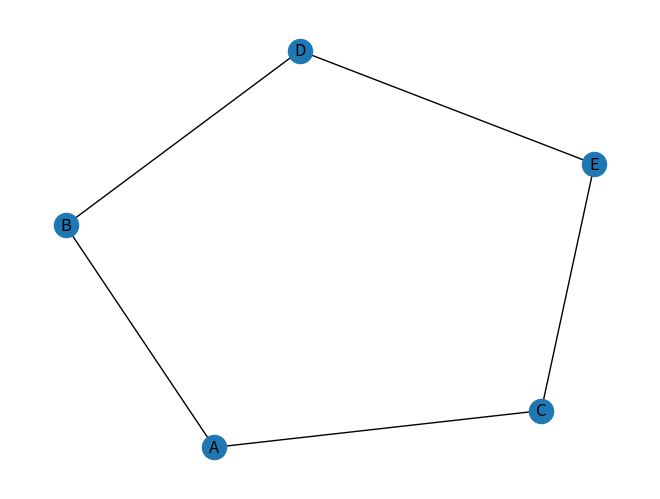

Python code for this plot:
"""
    C:\\Bin\\environment\\python
    -*- coding: utf-8 -*-
    @Time : 2023/5/28 15:12
    @Author : south(南风)
    @File : TSP.py
    Describe:
    -*- coding: utf-8 -*-
"""
# import numpy as np
#
# # 定义城市和坐标
# cities = ['A', 'B', 'C', 'D', 'E']
# coordinates = np.array([[0, 0], [1, 2], [3, 1], [4, 3], [2, 4]])
#
# # 计算距离矩阵
# num_cities = len(cities)
# distances = np.zeros((num_cities, num_cities))
# for i in range(num_cities):
#     for j in range(i + 1, num_cities):
#         distances[i, j] = np.linalg.norm(coordinates[i] - coordinates[j])
#         distances[j, i] = distances[i, j]
#
# # 打印距离矩阵
# print("距离矩阵：")
# print(distances)


import networkx as nx
import itertools
import matplotlib.pyplot as plt

# 定义城市和距离矩阵
cities = ['A', 'B', 'C', 'D', 'E']
distances = [[0, 4, 2, 5, 6],
             [4, 0, 3, 2, 3],
             [2, 3, 0, 4, 5],
             [5, 2, 4, 0, 3],
             [6, 3, 5, 3, 0]]

# 创建完全图
G = nx.Graph()
G.add_nodes_from(cities)
for i, j in itertools.combinations(range(len(cities)), 2):
    G.add_edge(cities[i], cities[j], weight=distances[i][j])

H = nx.Graph()
H.add_nodes_from(cities)
H.add_edge(cities[0], cities[1])
H.add_edge(cities[1], cities[3])
H.add_edge(cities[3], cities[4])
H.add_edge(cities[4], cities[2])
H.add_edge(cities[2], cities[0])
nx.draw(H, with_labels=True)
 
# 求解旅行商问题
shortest_tour = None
min_tour_length = float('inf')
for permutation in itertools.permutations(cities):
    tour_length = sum([G[permutation[i]][permutation[i+1]]['weight'] for i in range(len(cities)-1)])
    tour_length += G[permutation[-1]][permutation[0]]['weight']
    if tour_length < min_tour_length:
        shortest_tour = permutation
        min_tour_length = tour_length

# 打印结果
print("最短旅行路径：", shortest_tour)
print("路径长度：", min_tour_length)
# nx.draw(G, with_labels=True)
plt.show()
